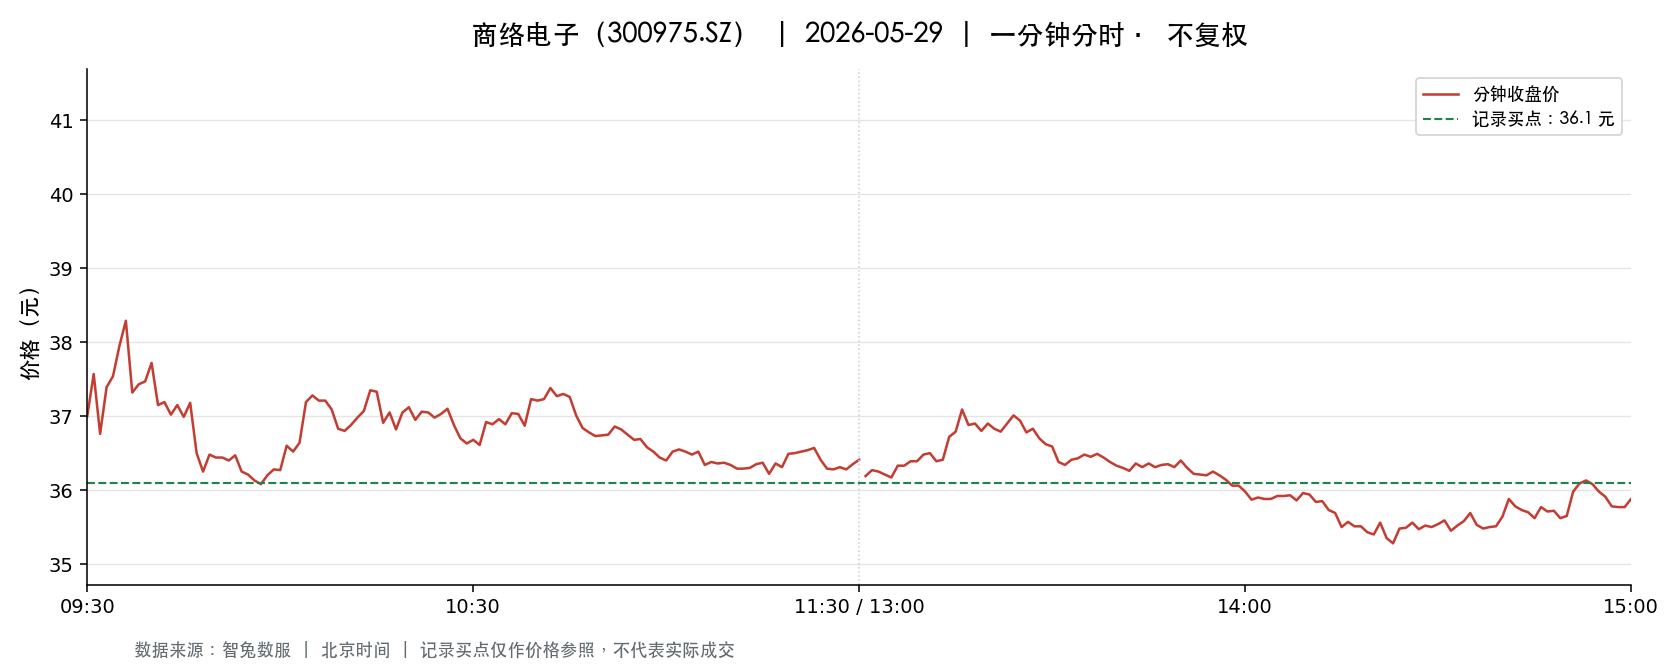

The data file committed next to this chart (first rows):
t, o, h, l, c, v, a, pc, sf
2026-05-29 09:30:00, 37.0, 37.0, 37.0, 37.0, 17377, 64294900, 37.55, 0.0
2026-05-29 09:31:00, 37.13, 38.17, 36.88, 37.57, 62233, 233091852, 37.0, 0.0
2026-05-29 09:32:00, 37.45, 37.5, 36.61, 36.76, 39647, 146796294, 37.57, 0.0
2026-05-29 09:33:00, 36.73, 37.39, 36.67, 37.39, 22020, 81314749, 36.76, 0.0
2026-05-29 09:34:00, 37.28, 37.68, 37.24, 37.54, 23189, 86741387, 37.39, 0.0
2026-05-29 09:35:00, 37.55, 37.95, 37.54, 37.95, 20564, 77665297, 37.54, 0.0
2026-05-29 09:36:00, 37.94, 38.36, 37.74, 38.29, 24248, 92215407, 37.95, 0.0
2026-05-29 09:37:00, 38.2, 38.2, 37.32, 37.32, 15473, 58533210, 38.29, 0.0
2026-05-29 09:38:00, 37.32, 37.46, 37.22, 37.43, 16213, 60563360, 37.32, 0.0
2026-05-29 09:39:00, 37.49, 37.58, 37.35, 37.47, 11397, 42677398, 37.43, 0.0
2026-05-29 09:40:00, 37.5, 37.75, 37.43, 37.72, 6927, 25998597, 37.47, 0.0
2026-05-29 09:41:00, 37.67, 37.67, 37.1, 37.15, 14954, 55774847, 37.72, 0.0
2026-05-29 09:42:00, 37.15, 37.28, 37.01, 37.19, 14905, 55388886, 37.15, 0.0
2026-05-29 09:43:00, 37.19, 37.19, 37.0, 37.02, 12327, 45699547, 37.19, 0.0
2026-05-29 09:44:00, 37.0, 37.15, 36.94, 37.15, 10501, 38872839, 37.02, 0.0
2026-05-29 09:45:00, 37.17, 37.25, 36.99, 36.99, 7481, 27731210, 37.15, 0.0
2026-05-29 09:46:00, 37.0, 37.34, 37.0, 37.18, 6611, 24581174, 36.99, 0.0
2026-05-29 09:47:00, 37.06, 37.06, 36.3, 36.5, 11256, 41329295, 37.18, 0.0
2026-05-29 09:48:00, 36.54, 36.54, 36.03, 36.25, 21724, 78970735, 36.5, 0.0
2026-05-29 09:49:00, 36.3, 36.55, 36.3, 36.48, 9508, 34600641, 36.25, 0.0
2026-05-29 09:50:00, 36.44, 36.45, 36.38, 36.44, 10711, 39003367, 36.48, 0.0
2026-05-29 09:51:00, 36.41, 36.44, 36.31, 36.44, 11602, 42221468, 36.44, 0.0
2026-05-29 09:52:00, 36.45, 36.53, 36.33, 36.4, 6732, 24518319, 36.44, 0.0
2026-05-29 09:53:00, 36.4, 36.57, 36.4, 36.47, 5340, 19467741, 36.4, 0.0
2026-05-29 09:54:00, 36.45, 36.47, 36.25, 36.25, 7084, 25743523, 36.47, 0.0
2026-05-29 09:55:00, 36.25, 36.28, 36.2, 36.21, 8169, 29599003, 36.25, 0.0
2026-05-29 09:56:00, 36.21, 36.22, 36.12, 36.13, 8332, 30153828, 36.21, 0.0
2026-05-29 09:57:00, 36.12, 36.13, 36.0, 36.08, 15648, 56463992, 36.13, 0.0
2026-05-29 09:58:00, 36.17, 36.27, 36.15, 36.2, 7394, 26748045, 36.08, 0.0
2026-05-29 09:59:00, 36.2, 36.34, 36.17, 36.28, 5964, 21610667, 36.2, 0.0
2026-05-29 10:00:00, 36.27, 36.34, 36.21, 36.27, 3479, 12616625, 36.28, 0.0
2026-05-29 10:01:00, 36.27, 36.6, 36.27, 36.6, 5013, 18296192, 36.27, 0.0
2026-05-29 10:02:00, 36.6, 36.68, 36.5, 36.52, 6042, 22115167, 36.6, 0.0
2026-05-29 10:03:00, 36.49, 36.75, 36.48, 36.64, 7199, 26377639, 36.52, 0.0
2026-05-29 10:04:00, 36.73, 37.19, 36.73, 37.19, 7673, 28338299, 36.64, 0.0
2026-05-29 10:05:00, 37.16, 37.35, 37.05, 37.28, 9884, 36764849, 37.19, 0.0
2026-05-29 10:06:00, 37.26, 37.31, 37.01, 37.21, 9840, 36583358, 37.28, 0.0
2026-05-29 10:07:00, 37.2, 37.21, 37.09, 37.21, 4354, 16172301, 37.21, 0.0
2026-05-29 10:08:00, 37.21, 37.21, 36.9, 37.09, 3829, 14181332, 37.21, 0.0
2026-05-29 10:09:00, 37.06, 37.06, 36.79, 36.83, 3047, 11234034, 37.09, 0.0
2026-05-29 10:10:00, 36.82, 36.83, 36.74, 36.8, 3249, 11950991, 36.83, 0.0
2026-05-29 10:11:00, 36.83, 36.89, 36.81, 36.88, 2620, 9655827, 36.8, 0.0
2026-05-29 10:12:00, 36.93, 36.98, 36.9, 36.98, 2484, 9175451, 36.88, 0.0
2026-05-29 10:13:00, 36.98, 37.07, 36.9, 37.07, 4673, 17275306, 36.98, 0.0
2026-05-29 10:14:00, 37.08, 37.35, 37.03, 37.35, 2991, 11113933, 37.07, 0.0
2026-05-29 10:15:00, 37.35, 37.38, 37.24, 37.33, 5058, 18884635, 37.35, 0.0
2026-05-29 10:16:00, 37.28, 37.28, 36.91, 36.91, 3047, 11305889, 37.33, 0.0
2026-05-29 10:17:00, 36.91, 37.15, 36.91, 37.05, 3316, 12283399, 36.91, 0.0
2026-05-29 10:18:00, 37.0, 37.0, 36.8, 36.82, 3578, 13192235, 37.05, 0.0
2026-05-29 10:19:00, 36.83, 37.05, 36.83, 37.05, 2178, 8051680, 36.82, 0.0
2026-05-29 10:20:00, 37.08, 37.19, 37.08, 37.12, 1964, 7292202, 37.05, 0.0
2026-05-29 10:21:00, 37.09, 37.09, 36.9, 36.95, 3940, 14573390, 37.12, 0.0
2026-05-29 10:22:00, 36.95, 37.08, 36.95, 37.06, 2766, 10232134, 36.95, 0.0
2026-05-29 10:23:00, 37.06, 37.06, 36.95, 37.05, 2645, 9789525, 37.06, 0.0
2026-05-29 10:24:00, 37.02, 37.02, 36.95, 36.98, 2588, 9561491, 37.05, 0.0
2026-05-29 10:25:00, 36.97, 37.07, 36.97, 37.03, 2848, 10543373, 36.98, 0.0
2026-05-29 10:26:00, 37.07, 37.1, 37.04, 37.1, 2193, 8128133, 37.03, 0.0
2026-05-29 10:27:00, 37.11, 37.11, 36.88, 36.88, 2471, 9136156, 37.1, 0.0
2026-05-29 10:28:00, 36.89, 36.89, 36.7, 36.7, 4456, 16401620, 36.88, 0.0
2026-05-29 10:29:00, 36.7, 36.7, 36.6, 36.63, 3173, 11629012, 36.7, 0.0
... 181 more rows
